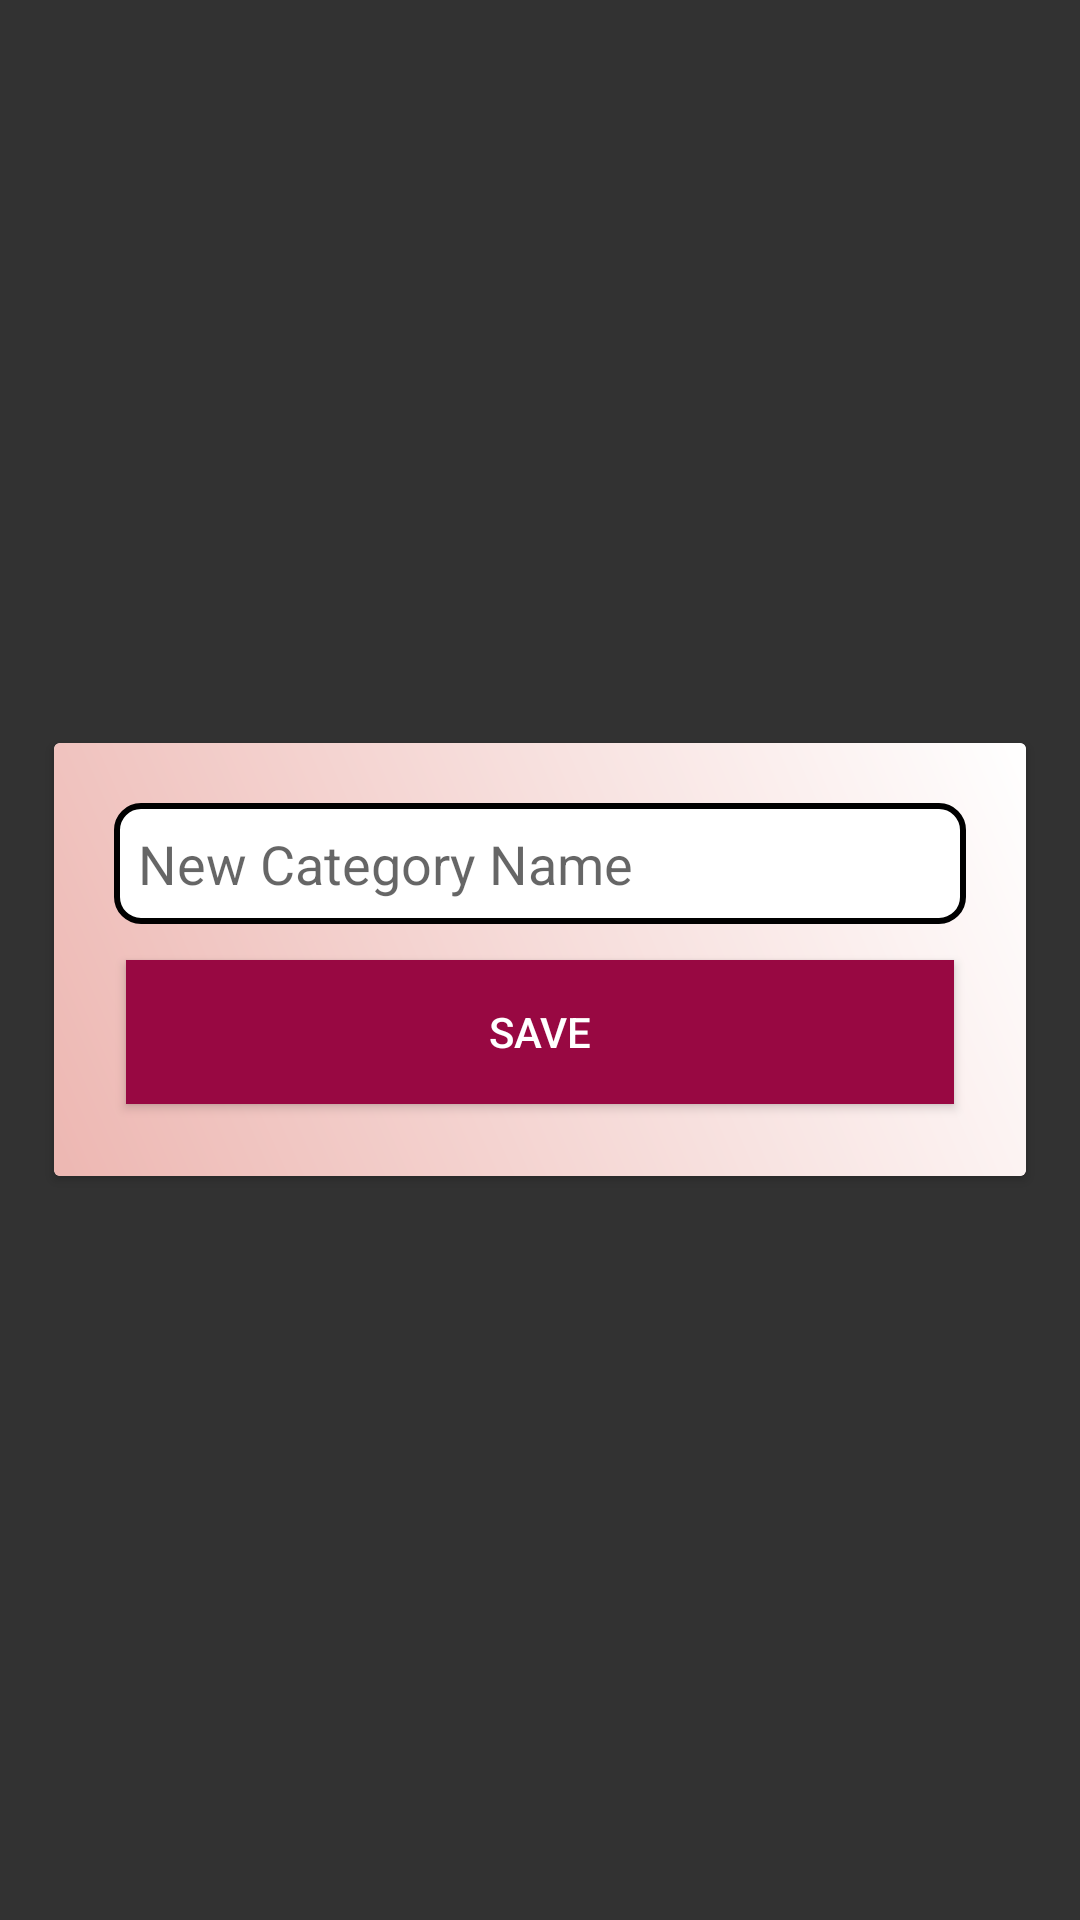

Layout XML and referenced resources for this Android screen:
<!-- AndroidManifest.xml: application theme AppTheme -->
<!-- res/layout/activity_update_main_category.xml -->
<?xml version="1.0" encoding="utf-8"?>
<RelativeLayout xmlns:android="http://schemas.android.com/apk/res/android"
    xmlns:app="http://schemas.android.com/apk/res-auto"
    xmlns:tools="http://schemas.android.com/tools"
    android:layout_width="match_parent"
    android:layout_height="match_parent"
    android:background="#cc000000"
    tools:context=".ui.UpdateMainCategory">

    <android.support.v7.widget.CardView
        android:layout_width="match_parent"
        android:layout_centerInParent="true"
        android:padding="18dp"
        android:layout_margin="18dp"
        android:layout_height="wrap_content">
        <LinearLayout
            android:layout_width="match_parent"
            android:layout_height="wrap_content"
            android:background="@drawable/gradient_background"
            android:padding="16dp"
            android:orientation="vertical">
            <EditText
                android:layout_width="match_parent"
                android:background="@drawable/edit_text"
                android:hint="@string/new_category_name"
                android:padding="8dp"
                android:layout_margin="4dp"
                android:layout_height="wrap_content"
                android:id="@+id/edit_main_category_editText"/>
            <Button
                android:layout_width="match_parent"
                android:layout_height="wrap_content"
                android:layout_margin="8dp"
                android:background="@color/btn_background"
                android:textColor="#fff"
                android:id="@+id/edit_main_category_button"
                android:text="Save"/>

        </LinearLayout>
    </android.support.v7.widget.CardView>

</RelativeLayout>
<!-- resources referenced by this layout -->
<resources>
  <color name="btn_background">#980842</color>
  <!-- drawable edit_text (drawable) -->
  <?xml version="1.0" encoding="utf-8"?>
  <shape xmlns:android="http://schemas.android.com/apk/res/android"
      android:shape="rectangle" android:padding="10dp">
      <solid android:color="#FFFFFF"/>
      <stroke
          android:color="#000"
          android:width="2dp" />
      <corners
          android:bottomRightRadius="8dp"
          android:bottomLeftRadius="8dp"
          android:topLeftRadius="8dp"
          android:topRightRadius="8dp"/>
  </shape>
  <!-- drawable gradient_background (drawable) -->
  <shape xmlns:android="http://schemas.android.com/apk/res/android" android:shape="rectangle" >
      <gradient
          android:startColor="@color/colorPrimary"
          android:endColor="#FFF"
          android:angle="45"/>
      <corners
          android:radius="0dp"/>
  </shape>
  <string name="new_category_name">New Category Name</string>
  <style name="AppTheme" parent="Theme.AppCompat.Light.DarkActionBar">
          
          <item name="colorPrimary">@color/colorPrimary</item>
          <item name="colorPrimaryDark">@color/colorPrimaryDark</item>
          <item name="colorAccent">@color/colorAccent</item>
      </style>
  <color name="colorPrimary">#edb7b2</color>
  <color name="colorPrimaryDark">#ba8783</color>
  <color name="colorAccent">#FF4081</color>
</resources>
